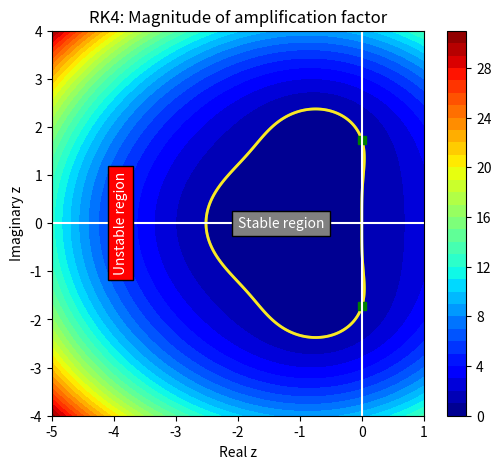

This chart was generated by the following Python code:
import numpy as np
import matplotlib.pyplot as plt


N = 500

zr = np.linspace(-5.0,1.0,N)
zi = np.linspace(-4.0,4.0,N)

zr,zi = np.meshgrid(zr,zi)
z = zr + 1j * zi

G = 1.0 + z + z**2/2.0 + z**3/6

plt.figure(figsize=(6,5))
cs = plt.contourf(zr,zi,np.abs(G),levels=30,cmap='jet')
plt.colorbar(cs)
plt.contour(zr,zi,np.abs(G),levels=[0.9999,1,1.0001],linewidths=2)
plt.plot([0,0],[-1.72,1.72],'sg')
plt.axhline(0, color='white')
plt.axvline(0, color='white')
plt.text(-2,0,'Stable region',verticalalignment='center',
         color='white',bbox=dict(facecolor='grey'))
plt.text(-4, 0, 'Unstable region', verticalalignment='center',
         color='white', rotation=90,bbox=dict(facecolor='red'))
plt.title('RK4: Magnitude of amplification factor')
plt.xlabel('Real z')
plt.ylabel('Imaginary z')
plt.show()
